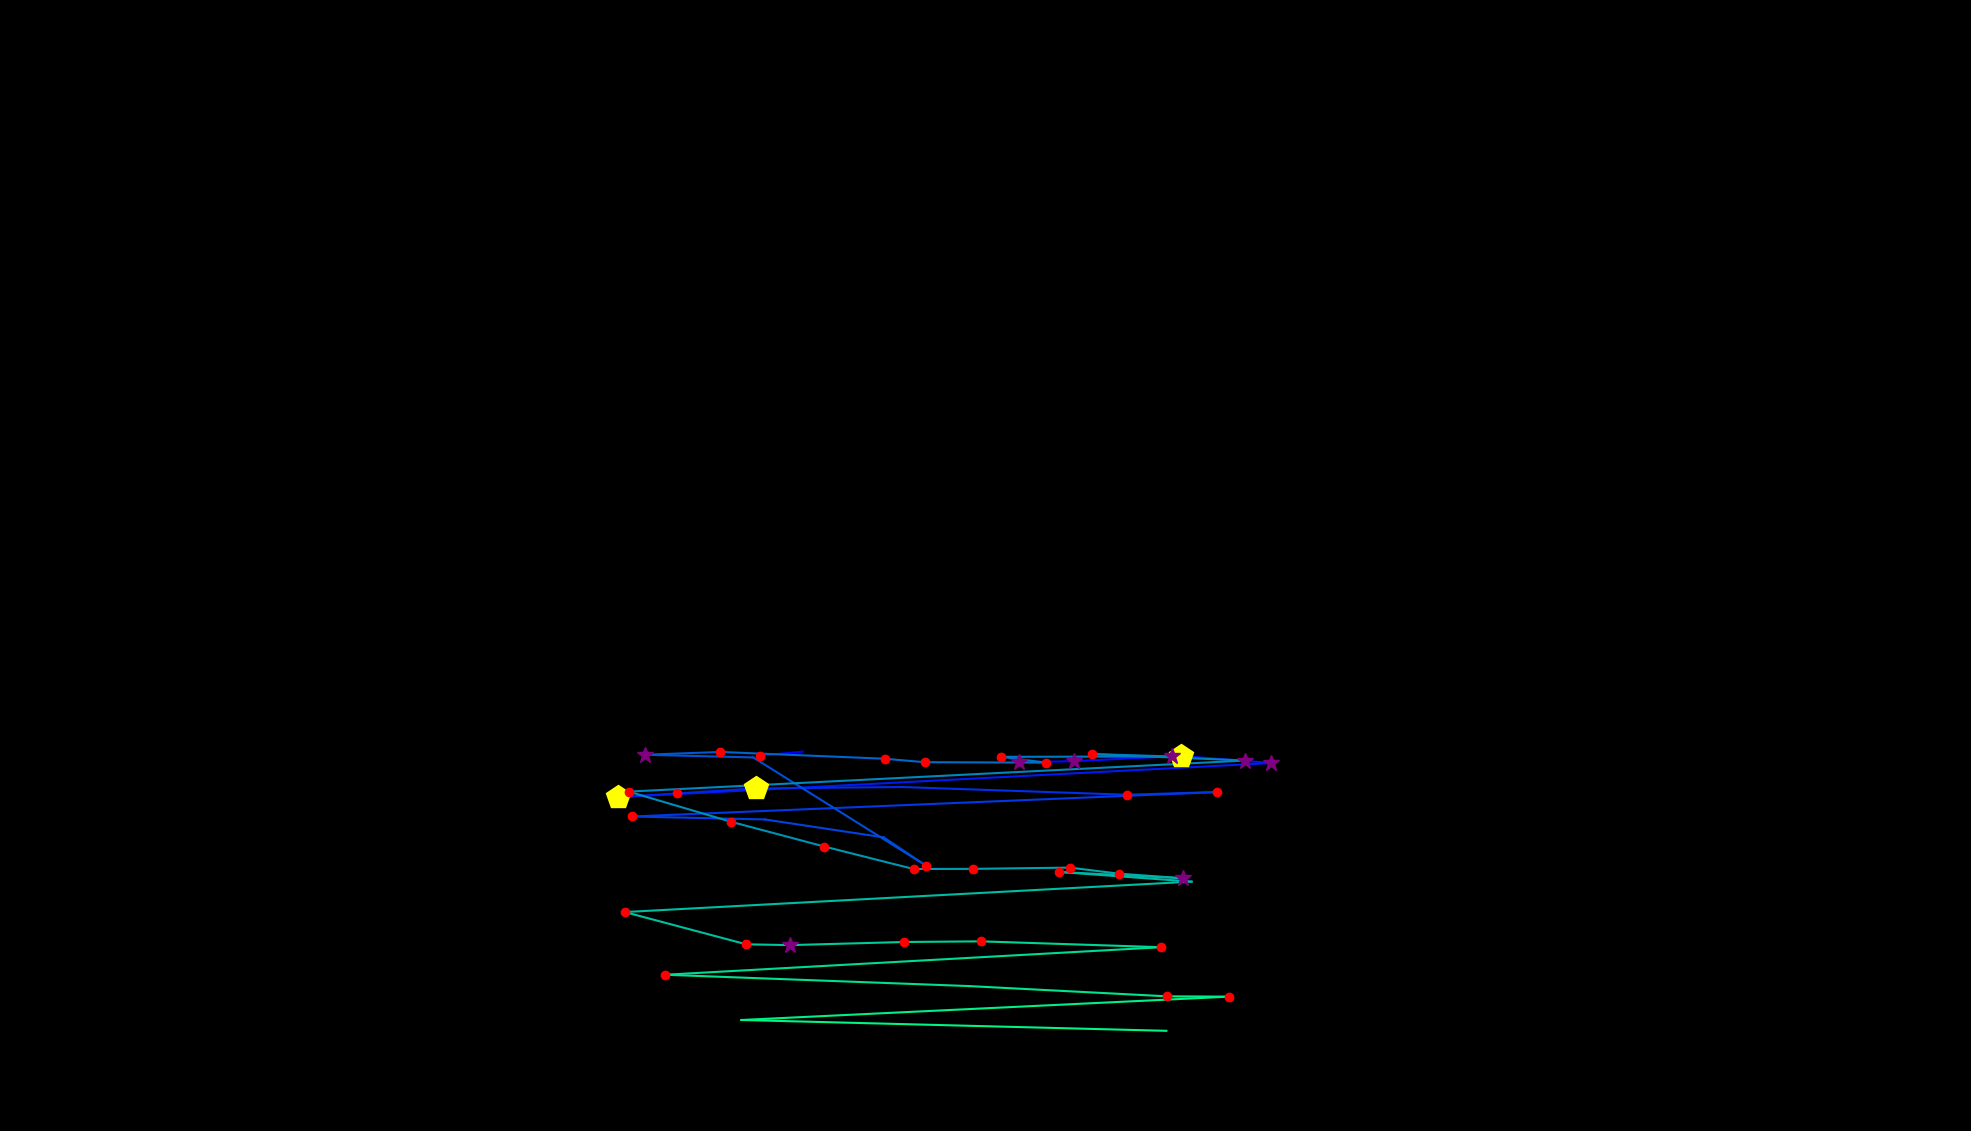

Values plotted in this chart, from the file beside it:
, fixation_id, timestamp, avg_gaze_x, avg_gaze_y, duration
0, 130.0, 37083, 987, 487.4, 132.6
1, 131.0, 37408, 1043, 492.7, 60.26
2, 133.0, 38095, 1323, 478.9, 265.1
3, 134.0, 38396, 1395, 480.3, 265.1
4, 135.0, 38770, 1534, 487.1, 542.3
5, 136.0, 39336, 1651, 477.9, 385.6
6, 137.0, 39818, 802.4, 433.6, 458
7, 138.0, 40312, 879.2, 438.5, 192.8
8, 139.0, 40602, 982.4, 444.9, 530.3
9, 140.0, 41180, 1172, 446.7, 108.5
10, 141.0, 41373, 1464, 436.7, 168.7
11, 142.0, 41566, 1580, 440.2, 156.7
12, 143.0, 41927, 821.2, 408.5, 192.8
13, 144.0, 42229, 993.3, 404.6, 96.41
14, 145.0, 42470, 1148, 381.3, 108.5
15, 146.0, 42686, 1203, 344.4, 216.9
16, 147.0, 42976, 978.2, 485.2, 96.41
17, 148.0, 43120, 837.4, 488.6, 265.1
18, 149.0, 43410, 931.8, 492.1, 36.15
19, 152.0, 44711, 935.6, 492.3, 192.8
20, 153.0, 44952, 1149, 483.5, 132.6
21, 154.0, 45109, 1201, 479, 241
22, 155.0, 45374, 1358, 478.4, 168.7
23, 156.0, 45567, 1300, 485.9, 180.8
24, 157.0, 45772, 1522, 486.4, 265.1
25, 158.0, 46061, 1418, 489.5, 204.9
26, 159.0, 46386, 1617, 481.1, 277.2
27, 160.0, 46760, 816.5, 440.8, 144.6
28, 161.0, 46929, 948.8, 401.8, 216.9
29, 162.0, 47194, 1071, 369.4, 132.6
30, 163.0, 47350, 1186, 340.3, 144.6
31, 164.0, 47519, 1264, 340.5, 180.8
32, 165.0, 47724, 1389, 342.1, 204.9
33, 166.0, 47953, 1453, 334.2, 168.7
34, 167.0, 48146, 1536, 328.2, 361.5
35, 168.0, 48531, 1376, 336.4, 144.6
36, 169.0, 48712, 1547, 323.9, 108.5
37, 170.0, 48929, 811.5, 284.3, 229
38, 171.0, 49218, 969.1, 242.5, 241
39, 172.0, 49484, 1025, 241.4, 277.2
40, 173.0, 49990, 1175, 245.5, 132.6
41, 174.0, 50170, 1274, 246.3, 168.7
42, 175.0, 50387, 1508, 238.7, 168.7
43, 176.0, 50640, 864.1, 202.9, 168.7
44, 177.0, 50869, 1258, 188.2, 96.41
45, 178.0, 51050, 1515, 174.9, 156.7
46, 179.0, 51231, 1596, 174.5, 168.7
47, 180.0, 51496, 962.9, 144.2, 96.41
48, 181.0, 51785, 1515, 130.1, 96.41
